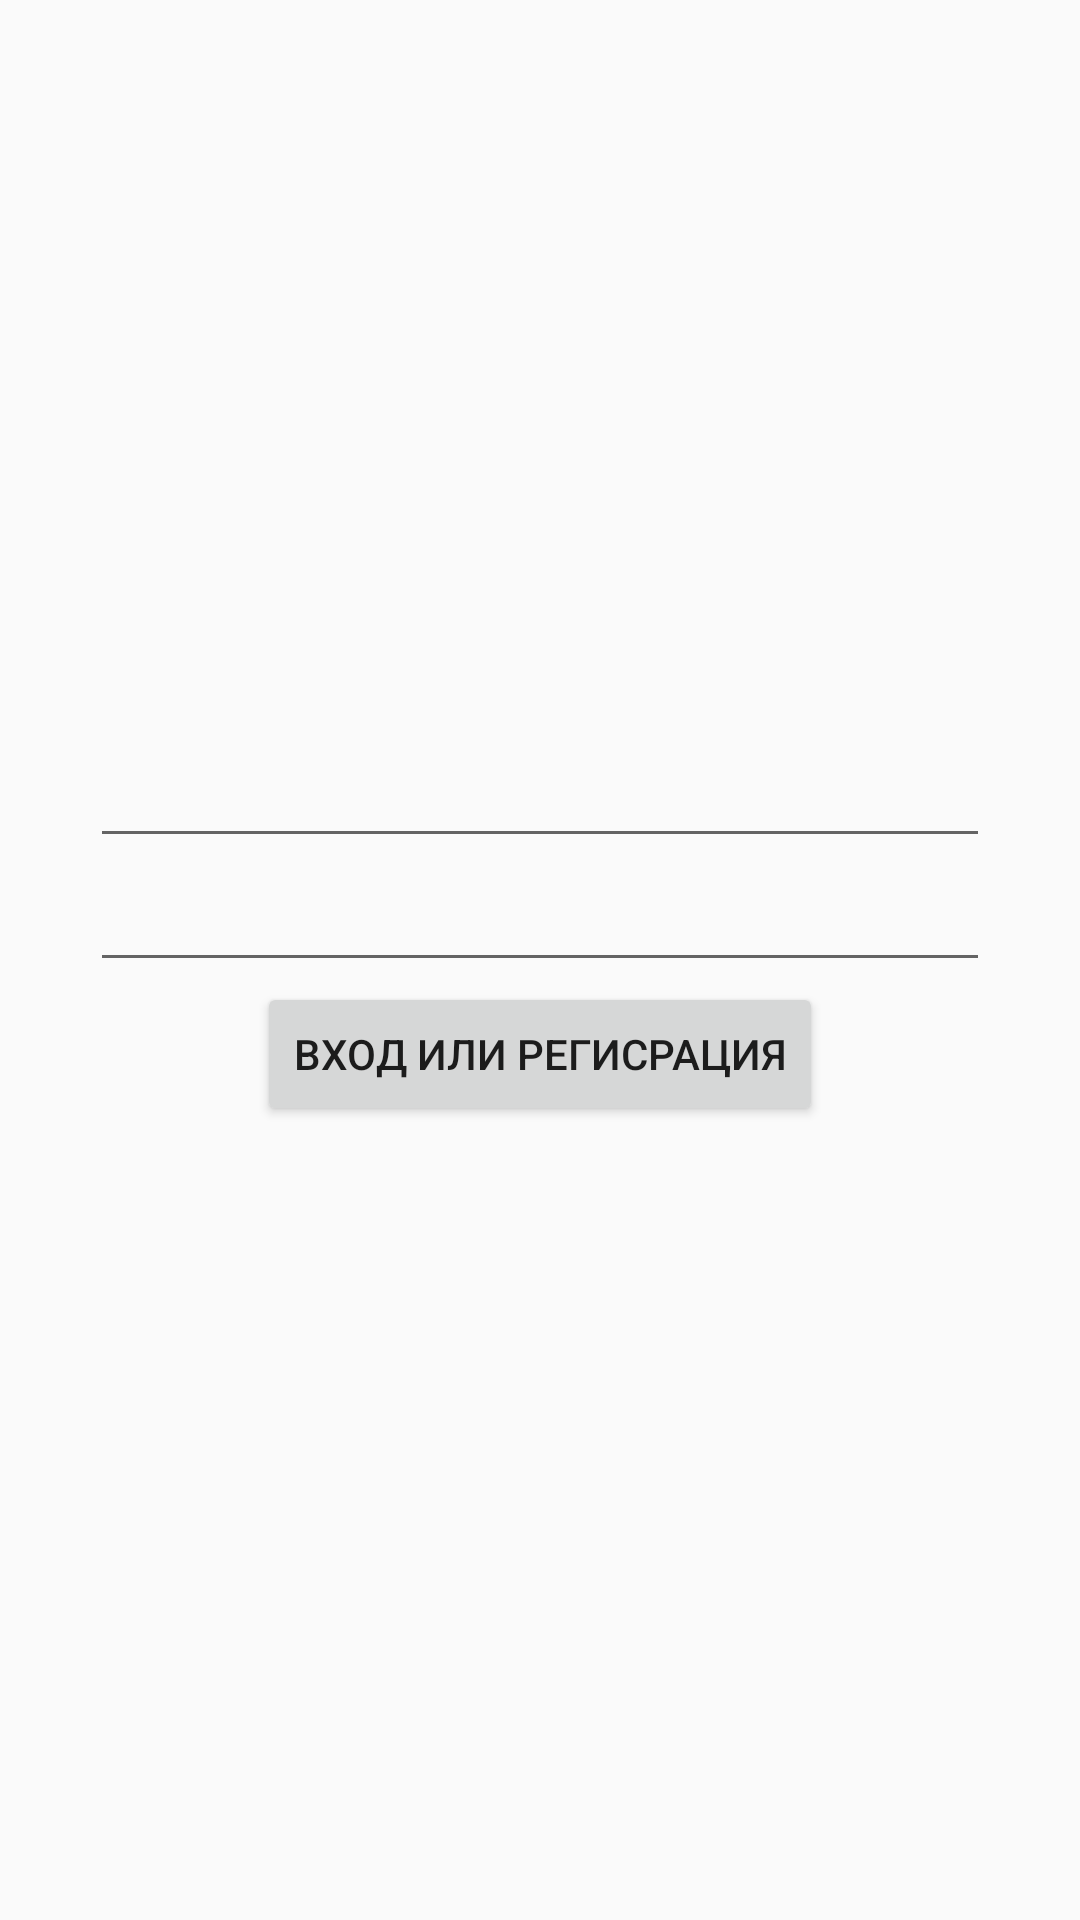

Android layout source for this screen:
<!-- AndroidManifest.xml: application theme Theme.Month4lesson1 -->
<!-- res/layout/fragment_auth.xml -->
<?xml version="1.0" encoding="utf-8"?>
<LinearLayout xmlns:android="http://schemas.android.com/apk/res/android"
    xmlns:tools="http://schemas.android.com/tools"
    android:layout_width="match_parent"
    android:layout_height="match_parent"
    android:gravity="center"
    android:padding="30dp"
    android:orientation="vertical"
    tools:context=".ui.auth.AuthFragment">

    <EditText
            android:inputType="textEmailAddress"
        android:id="@+id/et_email"
        android:layout_width="match_parent"
        android:layout_height="wrap_content"/>
    <EditText
        android:inputType="textPassword"
        android:id="@+id/et_pass"
        android:layout_width="match_parent"
        android:layout_height="wrap_content"/>
    <Button
        android:id="@+id/btn_register"
        android:text="Вход или регисрация"
        android:layout_marginBottom="20dp"
        android:layout_width="wrap_content"
        android:layout_height="wrap_content"/>
</LinearLayout>
<!-- resources referenced by this layout -->
<resources>
  <style name="Theme.Month4lesson1" parent="Theme.MaterialComponents.DayNight.DarkActionBar.Bridge">
          
          <item name="colorPrimary">@color/purple_500</item>
          <item name="colorPrimaryVariant">@color/purple_700</item>
          <item name="colorOnPrimary">@color/white</item>
          
          <item name="colorSecondary">@color/teal_200</item>
          <item name="colorSecondaryVariant">@color/teal_700</item>
          <item name="colorOnSecondary">@color/black</item>
          
          <item name="android:statusBarColor" tools:targetApi="l">?attr/colorPrimaryVariant</item>
          
      </style>
  <color name="purple_500">#FF6200EE</color>
  <color name="purple_700">#FF3700B3</color>
  <color name="white">#141C25</color>
  <color name="teal_200">#FF03DAC5</color>
  <color name="teal_700">#17FF9B</color>
  <color name="black">#A8A8A8</color>
</resources>
